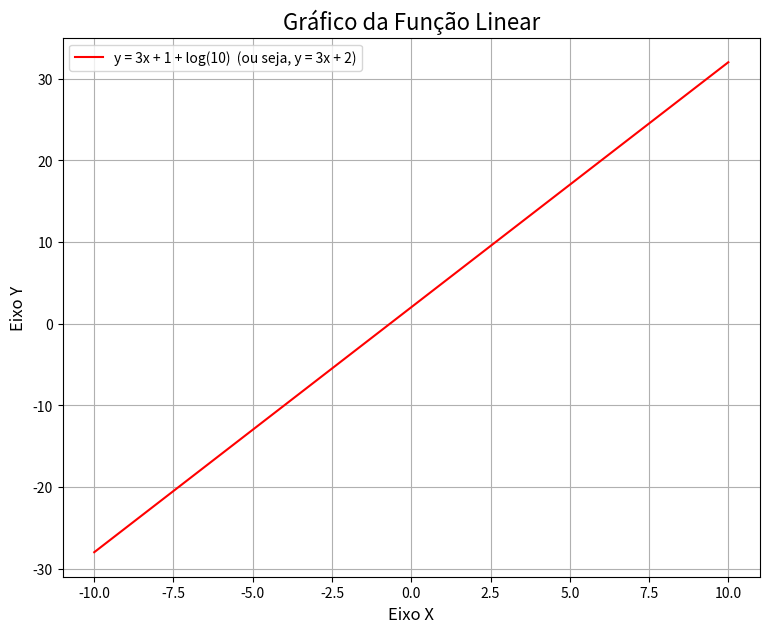

Write Python code to recreate this figure.
import matplotlib.pyplot as plt
import numpy as np

# 1. Definir o intervalo de valores para x
# O np.linspace cria um array de 100 pontos uniformemente espaçados entre -10 e 10.
x = np.linspace(-10, 10, 100)

# 2. Calcular os valores de y para cada x, com base na função y = 3x + 2
y = 3*x + 2

# 3. Criar a figura e os eixos do gráfico
plt.figure(figsize=(9, 7))

# 4. Plotar o gráfico
plt.plot(x, y, label='y = 3x + 1 + log(10)  (ou seja, y = 3x + 2)', color='red')

# 5. Adicionar título e rótulos aos eixos
plt.title('Gráfico da Função Linear', fontsize=16)
plt.xlabel('Eixo X', fontsize=12)
plt.ylabel('Eixo Y', fontsize=12)

# 6. Adicionar grade para melhor visualização
plt.grid(True)

# 7. Adicionar a legenda
plt.legend()

# 8. Mostrar o gráfico
plt.show()